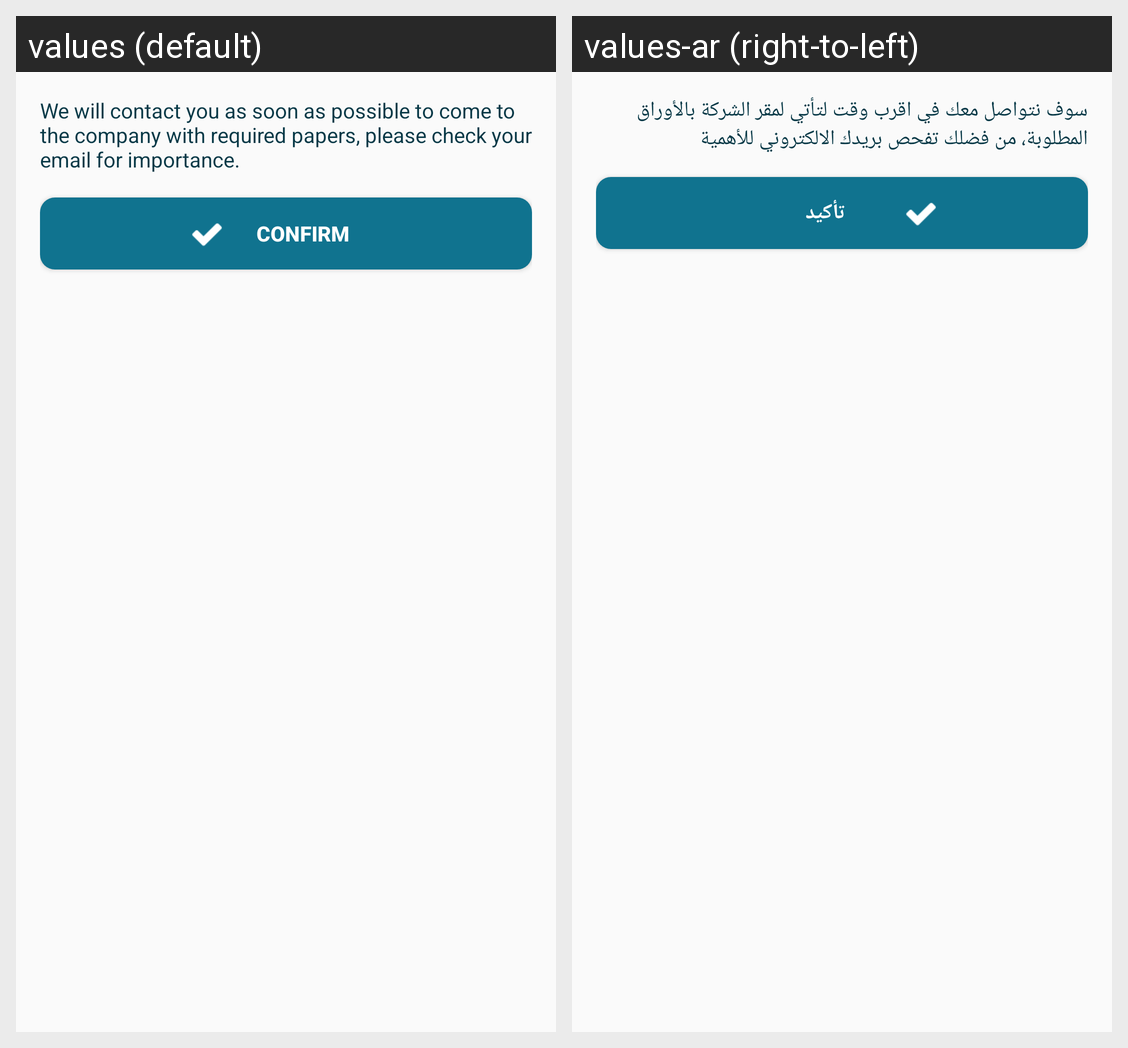

Locale-by-locale string values for the Android screen shown in this grid:
Android screen res/layout/activity_driver_signup_confirmation.xml rendered under 2 locales, left to right: values (default), values-ar (right-to-left). Device: Nexus 5 (rendered at 1080×1920; each locale shown at half size, 540×960, under a caption strip naming it); theme AppTheme.
Strings drawn on this screen, with the default value and each locale's value (text and hints the layout hard-codes, and strings that could not be matched under every locale, appear in the picture but are not listed):

driver_signup_confirmation_message
  values: We will contact you as soon as possible to come to the company with required papers, please check your email for importance.
  values-ar: سوف نتواصل معك في اقرب وقت لتأتي لمقر الشركة بالأوراق المطلوبة، من فضلك تفحص بريدك الالكتروني للأهمية

confirm
  values: Confirm
  values-ar: تأكيد
